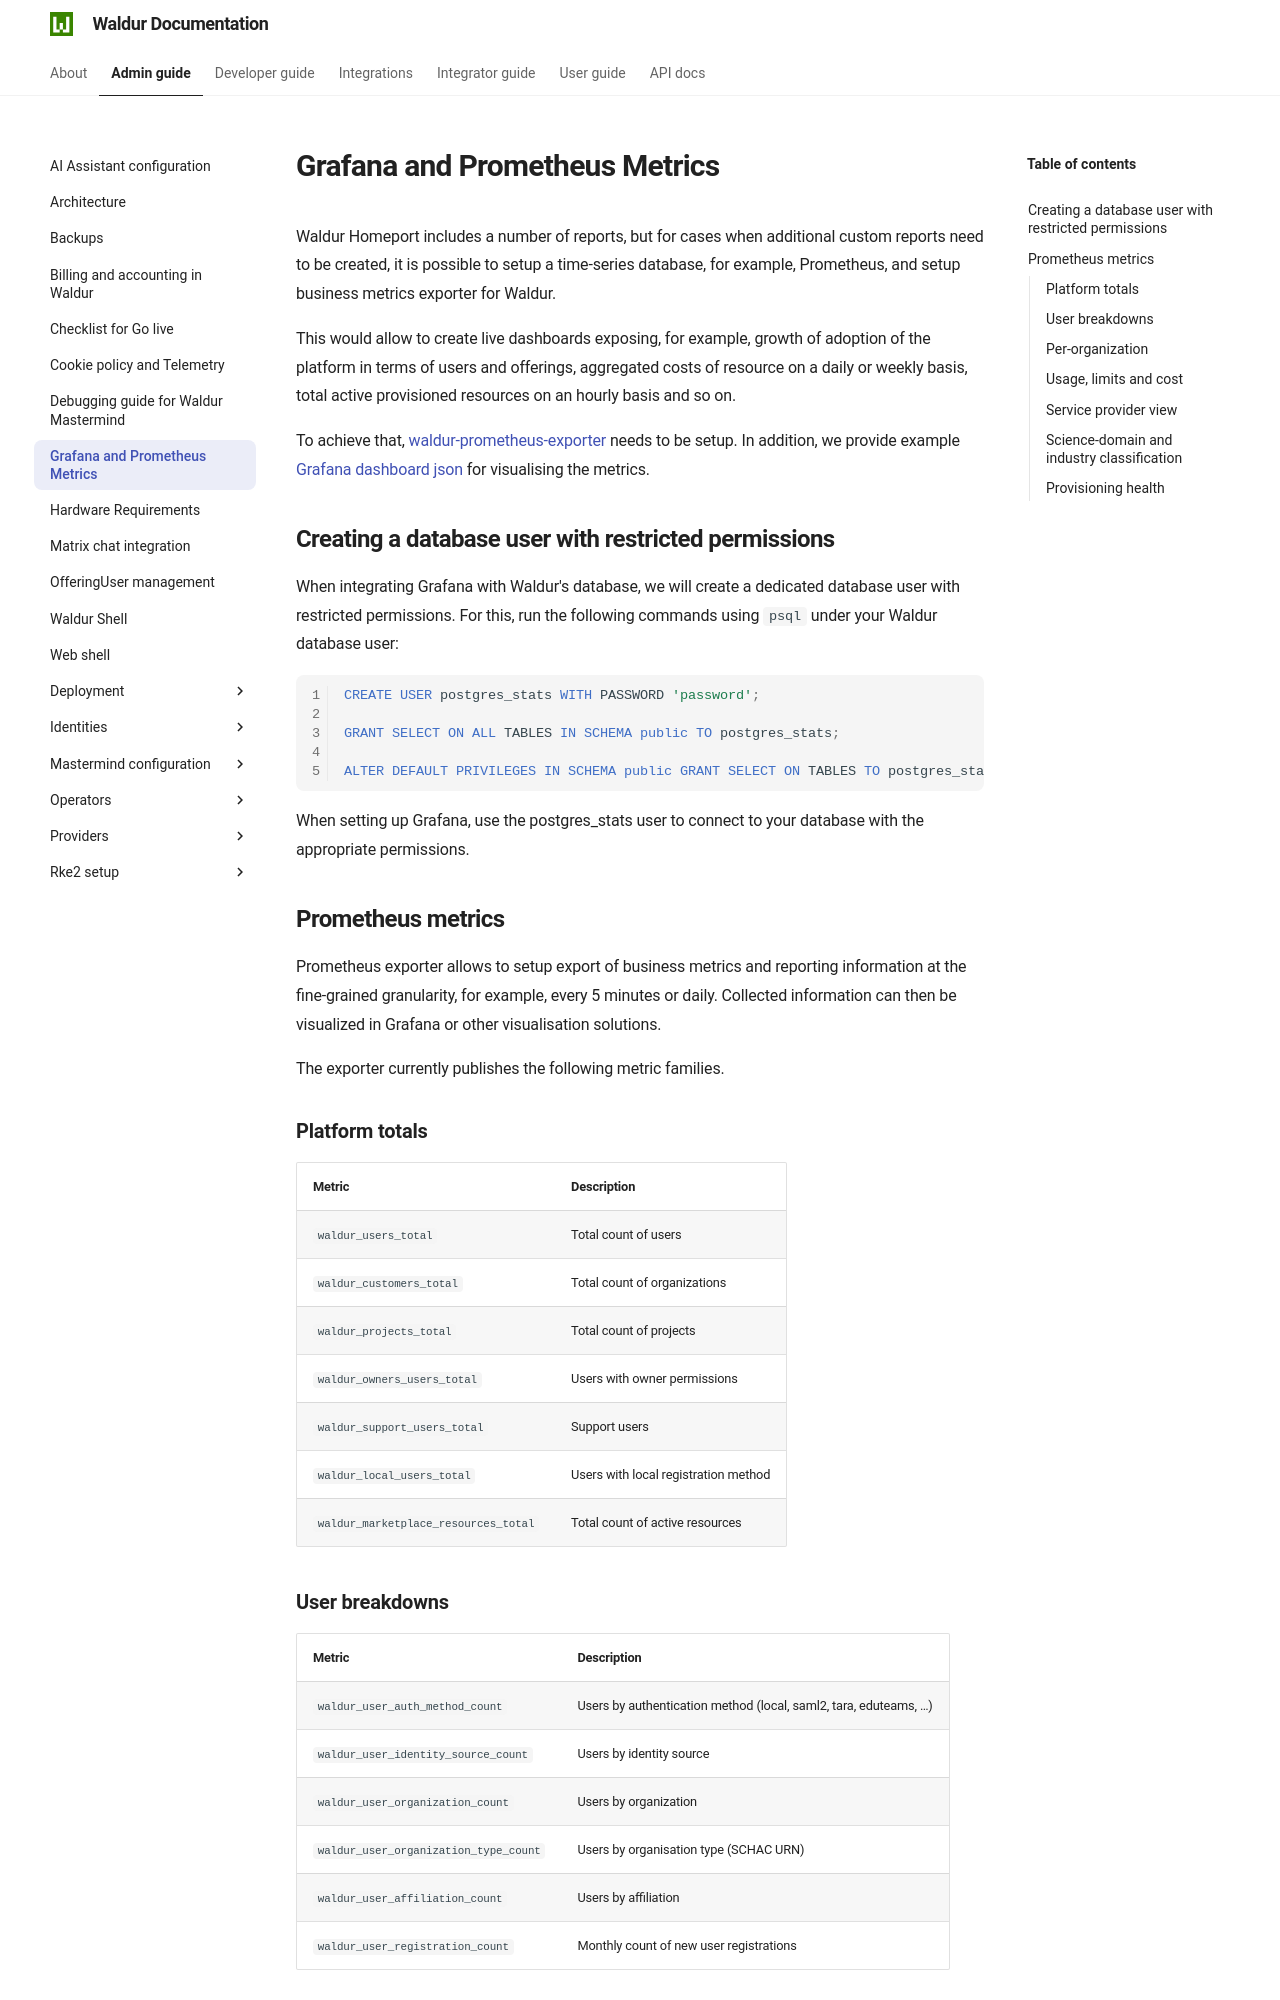

repository: waldur/waldur-docs · page: 8.1.3/admin-guide/grafana/index.html · generator: mkdocs

# Grafana and Prometheus Metrics

Waldur Homeport includes a number of reports, but for cases when additional custom reports need to be created,
it is possible to setup a time-series database, for example, Prometheus, and setup business metrics exporter
for Waldur.

This would allow to create live dashboards exposing, for example, growth of adoption of the platform in terms
of users and offerings, aggregated costs of resource on a daily or weekly basis, total active provisioned resources
on an hourly basis and so on.

To achieve that, [waldur-prometheus-exporter](https://github.com/waldur/waldur-prometheus-exporter) needs to be setup.
In addition, we provide example [Grafana dashboard json](grafana-dashboard.json) for visualising the metrics.

## Creating a database user with restricted permissions

When integrating Grafana with Waldur's database, we will create a dedicated database user with restricted permissions. For this, run the following commands using `psql` under your Waldur database user:

```sql
CREATE USER postgres_stats WITH PASSWORD 'password';

GRANT SELECT ON ALL TABLES IN SCHEMA public TO postgres_stats;

ALTER DEFAULT PRIVILEGES IN SCHEMA public GRANT SELECT ON TABLES TO postgres_stats;

```

When setting up Grafana, use the postgres_stats user to connect to your database with the appropriate permissions.

## Prometheus metrics

Prometheus exporter allows to setup export of business metrics and reporting information at the fine-grained
granularity, for example, every 5 minutes or daily. Collected information can then be visualized in Grafana or
other visualisation solutions.

The exporter currently publishes the following metric families.

### Platform totals

| Metric | Description |
|--------|-------------|
| `waldur_users_total` | Total count of users |
| `waldur_customers_total` | Total count of organizations |
| `waldur_projects_total` | Total count of projects |
| `waldur_owners_users_total` | Users with owner permissions |
| `waldur_support_users_total` | Support users |
| `waldur_local_users_total` | Users with local registration method |
| `waldur_marketplace_resources_total` | Total count of active resources |
